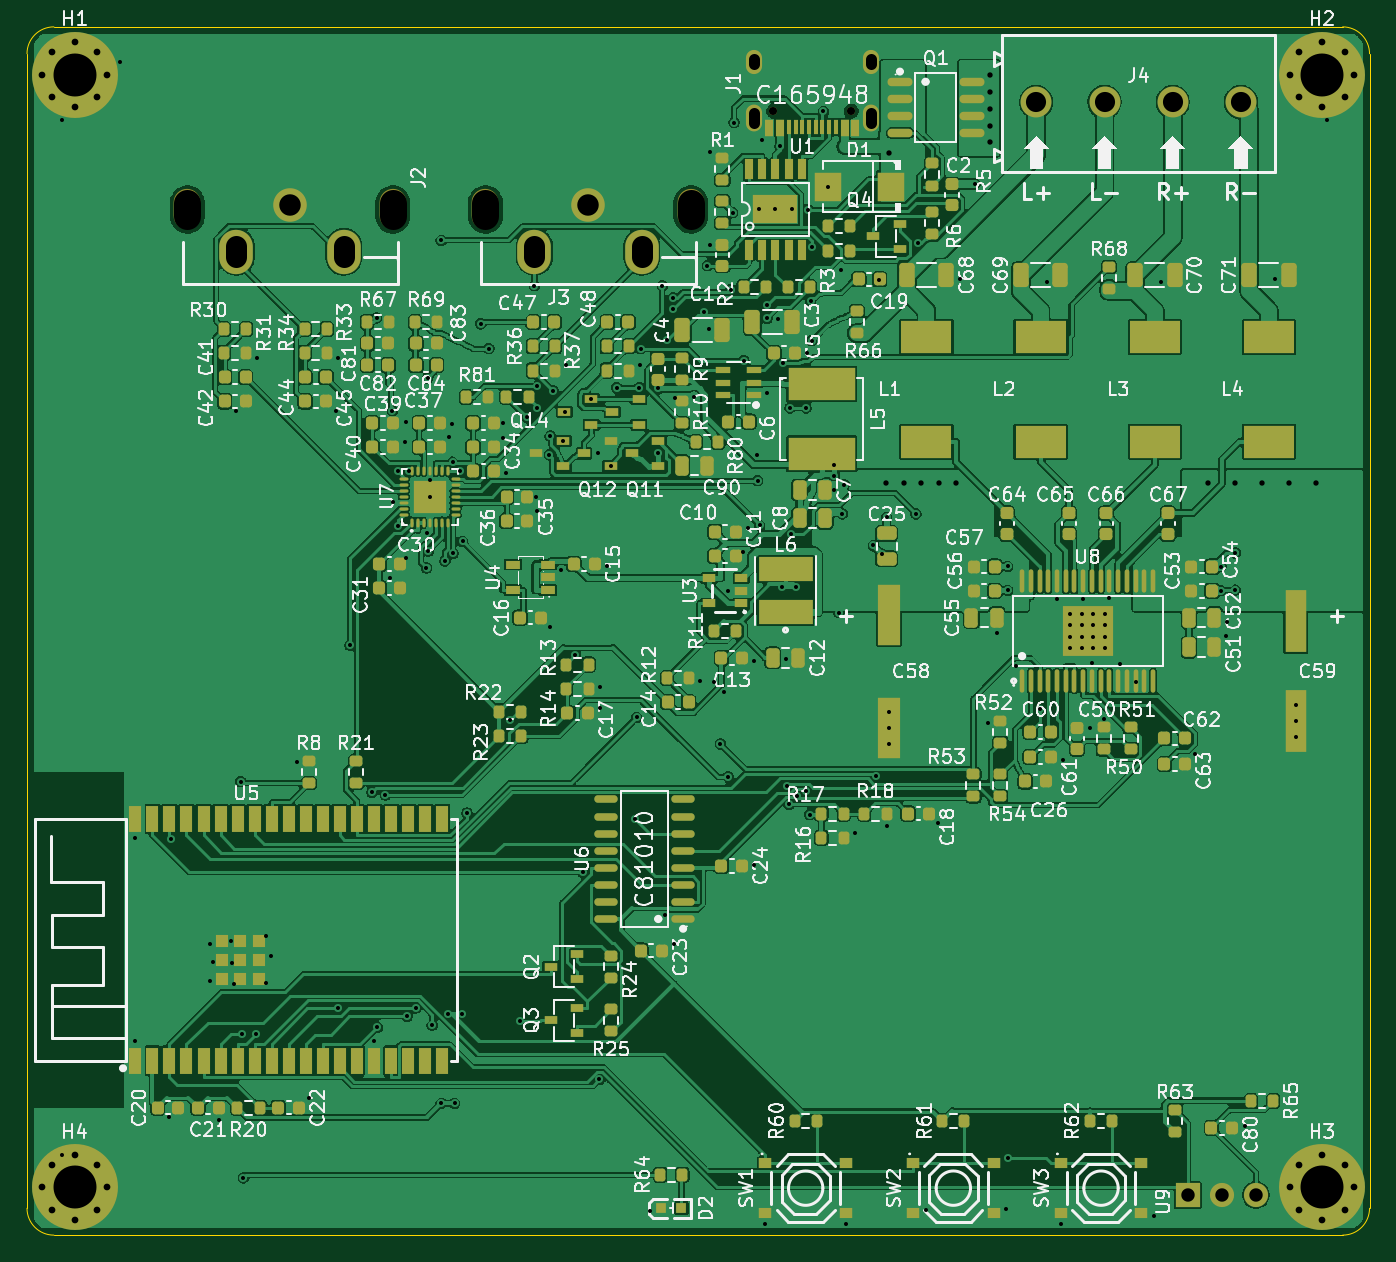
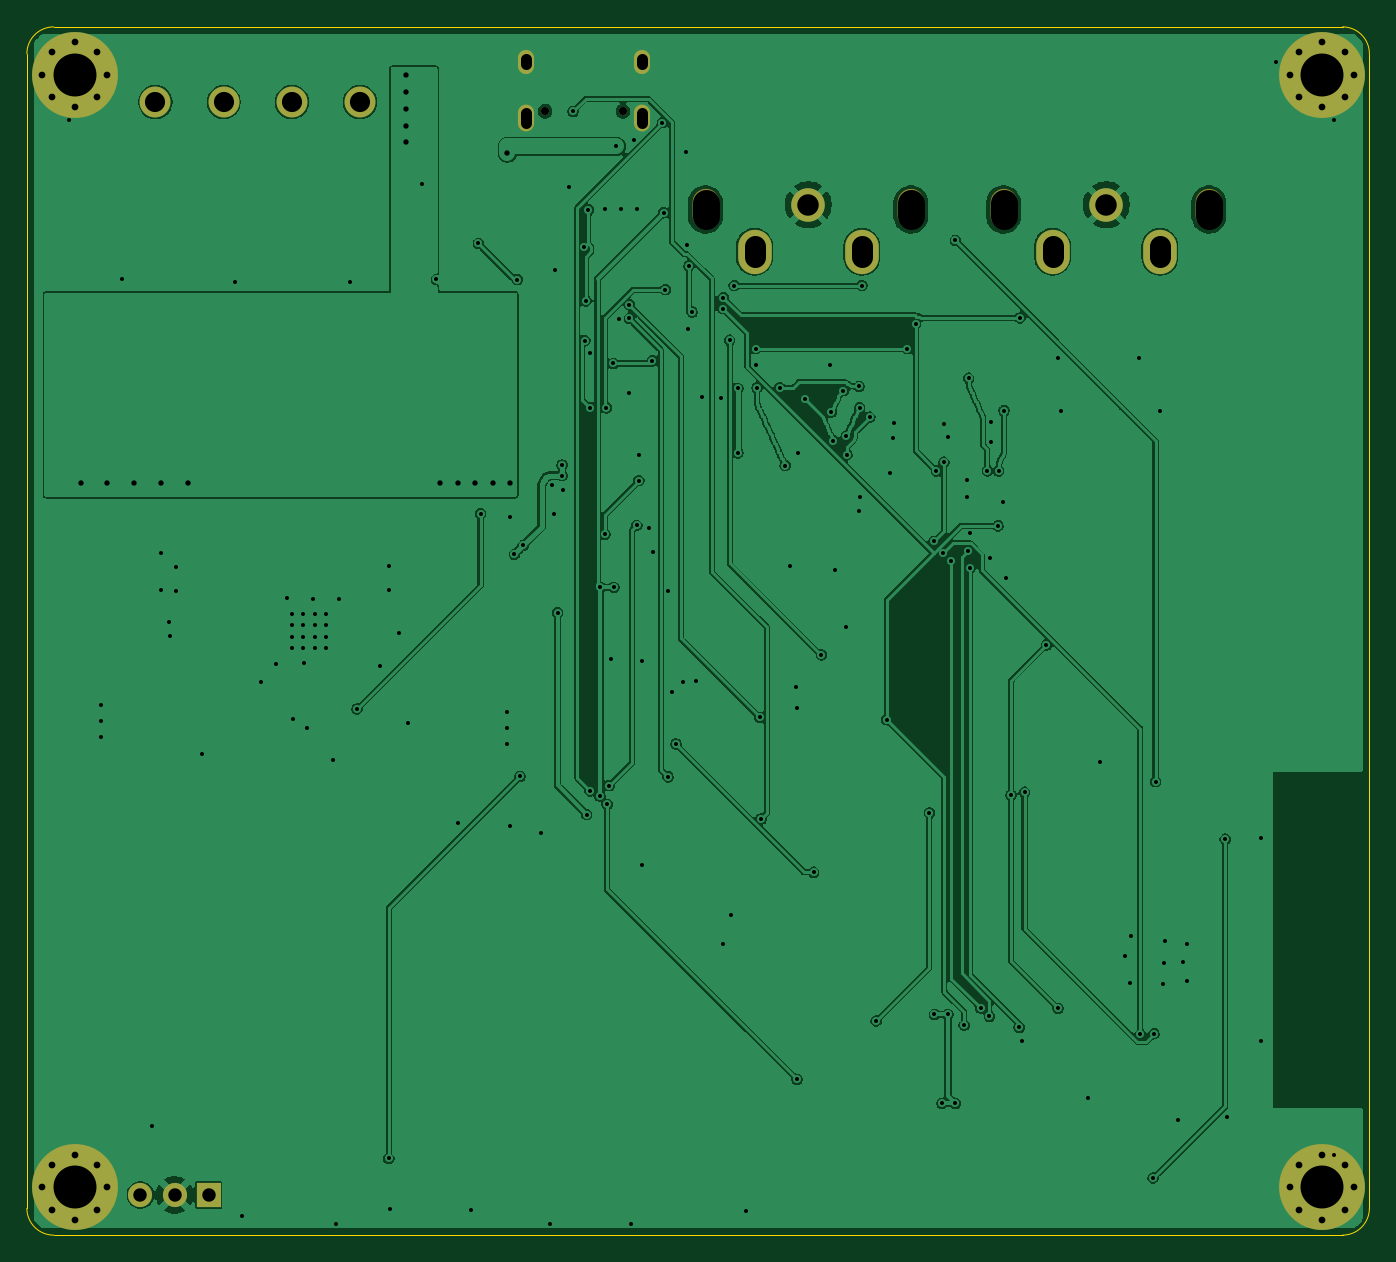
Circuit board: 10 layer files. Board 100.0 x 90.0 mm.
- bottom_copper: lite-main-B_Cu.gbl (213552 bytes)
- bottom_mask: lite-main-B_Mask.gbs (2462 bytes)
- paste: lite-main-B_Paste.gbp (454 bytes)
- bottom_silk: lite-main-B_Silkscreen.gbo (455 bytes)
- outline: lite-main-Edge_Cuts.gm1 (986 bytes)
- top_copper: lite-main-F_Cu.gtl (540666 bytes)
- top_mask: lite-main-F_Mask.gts (19367 bytes)
- paste: lite-main-F_Paste.gtp (17449 bytes)
- top_silk: lite-main-F_Silkscreen.gto (284247 bytes)
- drill: lite-main.drl (6279 bytes)

=== bottom_copper: lite-main-B_Cu.gbl (213552 bytes, source omitted) ===
=== bottom_mask: lite-main-B_Mask.gbs ===
%TF.GenerationSoftware,KiCad,Pcbnew,10.0.6*%
%TF.CreationDate,2026-10-30T18:10:41-04:00*%
%TF.ProjectId,lite-main,6c697465-2d6d-4616-996e-2e6b69636164,rev?*%
%TF.SameCoordinates,Original*%
%TF.FileFunction,Soldermask,Bot*%
%TF.FilePolarity,Negative*%
%FSLAX46Y46*%
G04 Gerber Fmt 4.6, Leading zero omitted, Abs format (unit mm)*
G04 Created by KiCad (PCBNEW 10.0.6) date 2026-10-30 18:10:41*
%MOMM*%
%LPD*%
G01*
G04 APERTURE LIST*
%ADD10O,2.000000X3.000000*%
%ADD11O,2.500000X3.300000*%
%ADD12C,2.500000*%
%ADD13C,0.800000*%
%ADD14C,6.400000*%
%ADD15R,1.800000X1.800000*%
%ADD16C,1.800000*%
%ADD17C,0.600000*%
%ADD18O,1.200000X2.000000*%
%ADD19O,1.200000X1.800000*%
%ADD20C,2.300000*%
G04 APERTURE END LIST*
D10*
%TO.C,J3*%
X72315000Y-73923000D03*
X57015000Y-73923000D03*
D11*
X68665000Y-77073000D03*
D12*
X64665000Y-73573000D03*
D11*
X60665000Y-77073000D03*
%TD*%
D13*
%TO.C,H2*%
X116915000Y-63873100D03*
X117617944Y-62176044D03*
X117617944Y-65570156D03*
X119315000Y-61473100D03*
D14*
X119315000Y-63873100D03*
D13*
X119315000Y-66273100D03*
X121012056Y-62176044D03*
X121012056Y-65570156D03*
X121715000Y-63873100D03*
%TD*%
D15*
%TO.C,U9*%
X109325000Y-147323000D03*
D16*
X111865000Y-147323000D03*
X114405000Y-147323000D03*
%TD*%
D10*
%TO.C,J2*%
X50115000Y-73923000D03*
X34815000Y-73923000D03*
D11*
X46465000Y-77073000D03*
D12*
X42465000Y-73573000D03*
D11*
X38465000Y-77073000D03*
%TD*%
D13*
%TO.C,H1*%
X24015000Y-63873100D03*
X24717944Y-62176044D03*
X24717944Y-65570156D03*
X26415000Y-61473100D03*
D14*
X26415000Y-63873100D03*
D13*
X26415000Y-66273100D03*
X28112056Y-62176044D03*
X28112056Y-65570156D03*
X28815000Y-63873100D03*
%TD*%
D17*
%TO.C,J1*%
X84265000Y-66603000D03*
X78465000Y-66603000D03*
D18*
X77035000Y-67103000D03*
D19*
X77035000Y-62923000D03*
X85695000Y-62923000D03*
D18*
X85695000Y-67103000D03*
%TD*%
D13*
%TO.C,H4*%
X24015000Y-146773100D03*
X24717944Y-145076044D03*
X24717944Y-148470156D03*
X26415000Y-144373100D03*
D14*
X26415000Y-146773100D03*
D13*
X26415000Y-149173100D03*
X28112056Y-145076044D03*
X28112056Y-148470156D03*
X28815000Y-146773100D03*
%TD*%
D20*
%TO.C,J4*%
X98045000Y-65923000D03*
X103125000Y-65923000D03*
X108205000Y-65923000D03*
X113285000Y-65923000D03*
%TD*%
D13*
%TO.C,H3*%
X116915000Y-146773100D03*
X117617944Y-145076044D03*
X117617944Y-148470156D03*
X119315000Y-144373100D03*
D14*
X119315000Y-146773100D03*
D13*
X119315000Y-149173100D03*
X121012056Y-145076044D03*
X121012056Y-148470156D03*
X121715000Y-146773100D03*
%TD*%
M02*

=== paste: lite-main-B_Paste.gbp ===
%TF.GenerationSoftware,KiCad,Pcbnew,10.0.6*%
%TF.CreationDate,2026-10-30T18:10:37-04:00*%
%TF.ProjectId,lite-main,6c697465-2d6d-4616-996e-2e6b69636164,rev?*%
%TF.SameCoordinates,Original*%
%TF.FileFunction,Paste,Bot*%
%TF.FilePolarity,Positive*%
%FSLAX46Y46*%
G04 Gerber Fmt 4.6, Leading zero omitted, Abs format (unit mm)*
G04 Created by KiCad (PCBNEW 10.0.6) date 2026-10-30 18:10:37*
%MOMM*%
%LPD*%
G01*
G04 APERTURE LIST*
G04 APERTURE END LIST*
M02*

=== bottom_silk: lite-main-B_Silkscreen.gbo ===
%TF.GenerationSoftware,KiCad,Pcbnew,10.0.6*%
%TF.CreationDate,2026-10-30T18:10:39-04:00*%
%TF.ProjectId,lite-main,6c697465-2d6d-4616-996e-2e6b69636164,rev?*%
%TF.SameCoordinates,Original*%
%TF.FileFunction,Legend,Bot*%
%TF.FilePolarity,Positive*%
%FSLAX46Y46*%
G04 Gerber Fmt 4.6, Leading zero omitted, Abs format (unit mm)*
G04 Created by KiCad (PCBNEW 10.0.6) date 2026-10-30 18:10:39*
%MOMM*%
%LPD*%
G01*
G04 APERTURE LIST*
G04 APERTURE END LIST*
M02*

=== outline: lite-main-Edge_Cuts.gm1 ===
%TF.GenerationSoftware,KiCad,Pcbnew,10.0.6*%
%TF.CreationDate,2026-10-30T18:10:41-04:00*%
%TF.ProjectId,lite-main,6c697465-2d6d-4616-996e-2e6b69636164,rev?*%
%TF.SameCoordinates,Original*%
%TF.FileFunction,Profile,NP*%
%FSLAX46Y46*%
G04 Gerber Fmt 4.6, Leading zero omitted, Abs format (unit mm)*
G04 Created by KiCad (PCBNEW 10.0.6) date 2026-10-30 18:10:41*
%MOMM*%
%LPD*%
G01*
G04 APERTURE LIST*
%TA.AperFunction,Profile*%
%ADD10C,0.100000*%
%TD*%
G04 APERTURE END LIST*
D10*
X22865000Y-62323000D02*
G75*
G02*
X24865000Y-60323000I2000000J0D01*
G01*
X22865000Y-148323000D02*
X22865000Y-62323000D01*
X24865000Y-60323000D02*
X120865000Y-60323000D01*
X24865000Y-150323000D02*
G75*
G02*
X22865000Y-148323000I0J2000000D01*
G01*
X120865000Y-60323000D02*
G75*
G02*
X122865000Y-62323000I0J-2000000D01*
G01*
X120865000Y-150323000D02*
X24865000Y-150323000D01*
X122865000Y-62323000D02*
X122865000Y-148323000D01*
X122865000Y-148323000D02*
G75*
G02*
X120865000Y-150323000I-2000000J0D01*
G01*
M02*

=== top_copper: lite-main-F_Cu.gtl (540666 bytes, source omitted) ===
=== top_mask: lite-main-F_Mask.gts (19367 bytes, source omitted) ===
=== paste: lite-main-F_Paste.gtp (17449 bytes, source omitted) ===
=== top_silk: lite-main-F_Silkscreen.gto (284247 bytes, source omitted) ===
=== drill: lite-main.drl (6279 bytes, source omitted) ===
